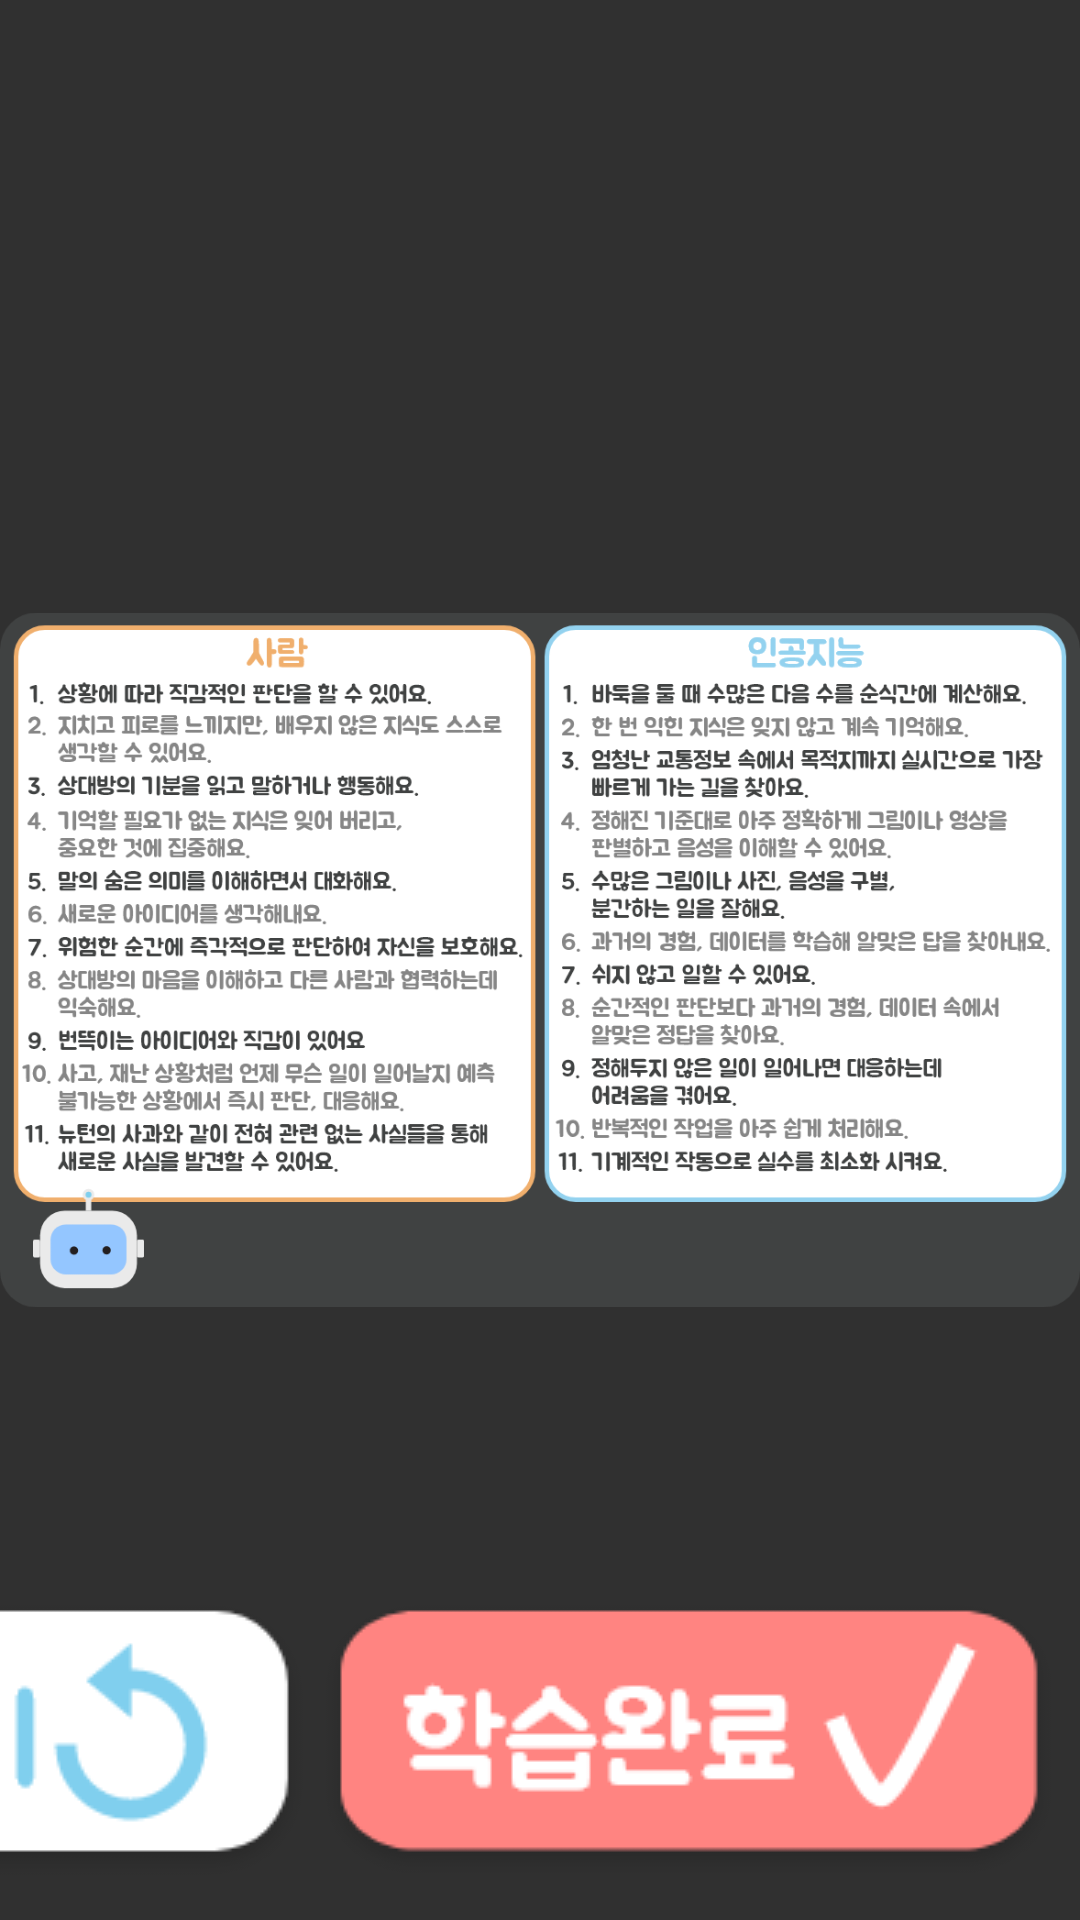

Reconstruct the res/layout file that produces this screen, plus the resources it refers to.
<!-- AndroidManifest.xml: application theme Theme.AIcandoVer2 -->
<!-- res/layout/scene5_dialog01.xml -->
<?xml version="1.0" encoding="utf-8"?>
<androidx.constraintlayout.widget.ConstraintLayout xmlns:android="http://schemas.android.com/apk/res/android"
    xmlns:app="http://schemas.android.com/apk/res-auto"
    xmlns:tools="http://schemas.android.com/tools"
    android:layout_width="match_parent"
    android:layout_height="match_parent"
    android:layout_gravity="center"
    android:background="#00FFFFFF">

    <ImageView
        android:id="@+id/imageView3"
        android:layout_width="wrap_content"
        android:layout_height="wrap_content"
        android:background="#00FFFFFF"
        app:layout_constraintBottom_toBottomOf="parent"
        app:layout_constraintEnd_toEndOf="parent"
        app:layout_constraintStart_toStartOf="parent"
        app:layout_constraintTop_toTopOf="parent"
        app:srcCompat="@drawable/scene5_1_popup" />

    <ImageButton
        android:id="@+id/scene5_dialog01_btn1"
        android:layout_width="wrap_content"
        android:layout_height="wrap_content"
        android:background="#00FFFFFF"
        app:layout_constraintBottom_toBottomOf="@+id/imageView3"
        app:layout_constraintEnd_toStartOf="@+id/scene5_dialog01_btn2"
        app:layout_constraintHorizontal_bias="1.0"
        app:layout_constraintStart_toStartOf="@+id/imageView3"
        app:layout_constraintTop_toTopOf="@+id/imageView3"
        app:layout_constraintVertical_bias="0.98"
        app:srcCompat="@drawable/scene5_1_popup_btn1" />

    <ImageButton
        android:id="@+id/scene5_dialog01_btn2"
        android:layout_width="wrap_content"
        android:layout_height="wrap_content"
        android:background="#00FFFFFF"
        app:layout_constraintBottom_toBottomOf="@+id/imageView3"
        app:layout_constraintEnd_toEndOf="@+id/imageView3"
        app:layout_constraintHorizontal_bias="0.95"
        app:layout_constraintStart_toStartOf="@+id/imageView3"
        app:layout_constraintTop_toTopOf="@+id/imageView3"
        app:layout_constraintVertical_bias="0.98"
        app:srcCompat="@drawable/scene5_1_popup_btn2" />

</androidx.constraintlayout.widget.ConstraintLayout>
<!-- resources referenced by this layout -->
<resources>
  <!-- drawable scene5_1_popup: png bitmap (drawable, 168404 bytes) -->
  <!-- drawable scene5_1_popup_btn1: png bitmap (drawable, 5776 bytes) -->
  <!-- drawable scene5_1_popup_btn2: png bitmap (drawable, 6059 bytes) -->
  <style name="Theme.AIcandoVer2" parent="Theme.AppCompat.NoActionBar">
          
          <item name="colorPrimary">@color/purple_500</item>
          <item name="colorPrimaryVariant">#D2FFCC80</item>
          <item name="colorOnPrimary">@color/white</item>
          
          <item name="colorSecondary">@color/teal_200</item>
          <item name="colorSecondaryVariant">#D281D4FA</item>
          <item name="colorOnSecondary">#00000000</item>
          
          <item name="android:statusBarColor" tools:targetApi="l">?attr/colorPrimaryVariant</item>
          
          <item name="android:textViewStyle">@style/customTextViewFontStyle</item>
          <item name="android:buttonStyle">@style/customButtonFontStyle</item>
          <item name="android:editTextStyle">@style/customEditTextFontStyle</item>
          <item name="android:radioButtonStyle">@style/customRadioButtonFontStyle</item>
          <item name="android:checkboxStyle">@style/customCheckboxFontStyle</item>
      </style>
  <!-- not gathered from this repository: default colours our renderer supplied (Android Studio template values) -->
  <color name="purple_500">#FF6200EE</color>
  <color name="teal_200">#FF03DAC5</color>
  <color name="white">#FFFFFFFF</color>
</resources>
